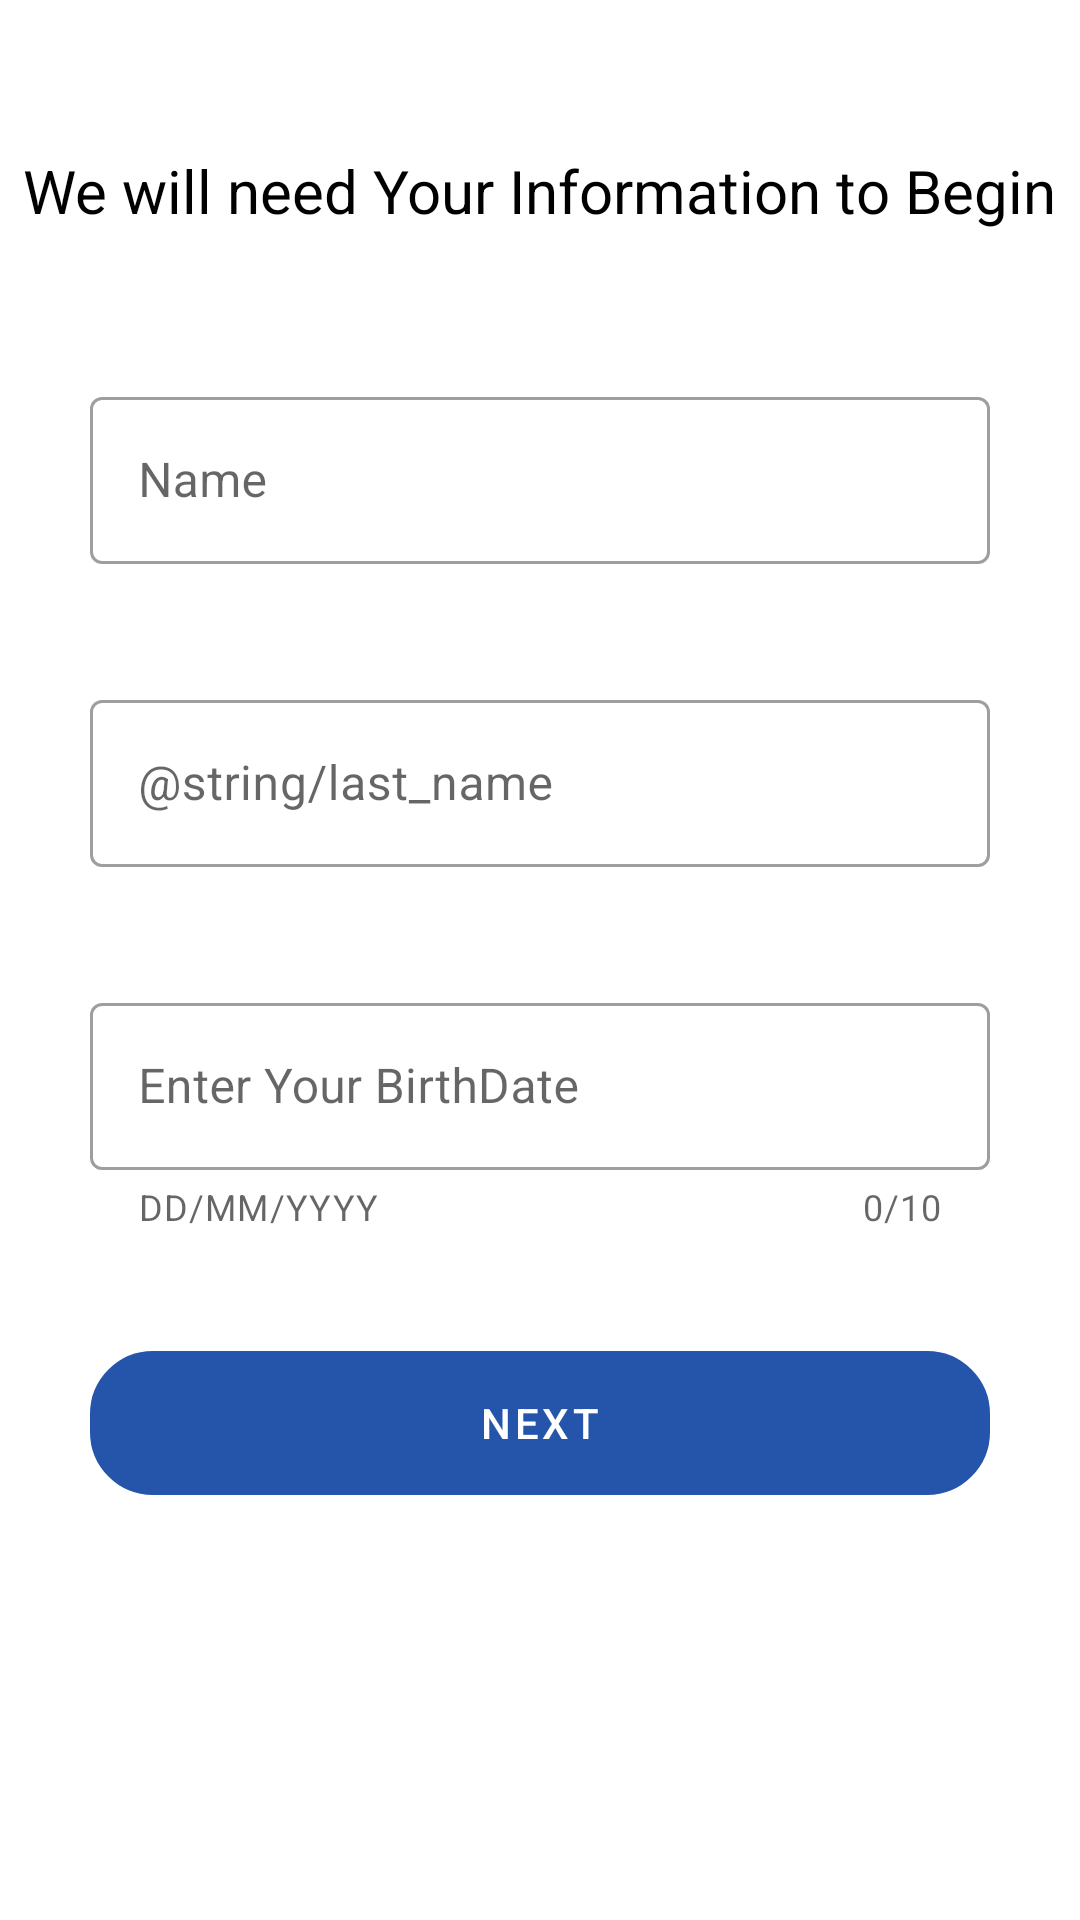

Android layout source for this screen:
<!-- AndroidManifest.xml: application theme Theme.AppTheme -->
<!-- res/layout/fragment_data.xml -->
<?xml version="1.0" encoding="utf-8"?>
<FrameLayout xmlns:android="http://schemas.android.com/apk/res/android"
    xmlns:tools="http://schemas.android.com/tools"
    android:layout_width="match_parent"
    android:layout_height="match_parent"
    xmlns:app="http://schemas.android.com/apk/res-auto"
    tools:context=".fragments.userinfo.CollectData">

    <LinearLayout
        android:layout_width="match_parent"
        android:layout_height="match_parent"
        android:orientation="vertical"
        tools:ignore="UselessParent">

        <TextView
            android:layout_width="wrap_content"
            android:layout_height="wrap_content"
            android:layout_gravity="center"
            android:layout_marginTop="50dp"
            android:text="@string/we_will_need"
            android:textColor="@color/black"
            android:textSize="20sp">

        </TextView>

        <com.google.android.material.textfield.TextInputLayout
            android:layout_width="match_parent"
            android:layout_height="wrap_content"
            android:layout_marginStart="30dp"
            android:layout_marginTop="50dp"
            android:layout_marginEnd="30dp"
            app:boxBackgroundMode="outline"
            style="@style/Widget.MaterialComponents.TextInputLayout.OutlinedBox"
            android:hint="@string/first_name">

            <com.google.android.material.textfield.TextInputEditText
                android:id="@+id/firstName"
                android:layout_width="match_parent"
                android:layout_height="wrap_content" />
        </com.google.android.material.textfield.TextInputLayout>


        <com.google.android.material.textfield.TextInputLayout
            android:layout_width="match_parent"
            android:layout_height="wrap_content"
            android:hint="@string/last_name"
            android:layout_marginStart="30dp"
            app:boxBackgroundMode="outline"
            style="@style/Widget.MaterialComponents.TextInputLayout.OutlinedBox"
            android:layout_marginTop="40dp"
            android:layout_marginEnd="30dp">

            <com.google.android.material.textfield.TextInputEditText
                android:id="@+id/lastName"
                android:layout_width="match_parent"
                android:layout_height="wrap_content"
   />
        </com.google.android.material.textfield.TextInputLayout>

        <com.google.android.material.textfield.TextInputLayout
            android:layout_width="match_parent"
            android:layout_marginStart="30dp"
            android:layout_marginTop="40dp"
            android:layout_marginEnd="30dp"
            android:hint="@string/birthdate"
            app:boxBackgroundMode="outline"
            app:counterEnabled="true"
            app:counterMaxLength="10"
            style="@style/Widget.MaterialComponents.TextInputLayout.OutlinedBox"
            app:helperText="DD/MM/YYYY"
            android:inputType="date"
            android:layout_height="wrap_content">


            <com.google.android.material.textfield.TextInputEditText
                android:id="@+id/birth_date_edit"
                android:layout_width="match_parent"
                android:layout_height="wrap_content"
                android:inputType="date" />
        </com.google.android.material.textfield.TextInputLayout>



            <com.google.android.material.button.MaterialButton
                android:id="@+id/btn_userInfo_next"
                android:layout_width="match_parent"
                android:layout_height="wrap_content"
                android:layout_gravity="center_horizontal"
                android:layout_marginStart="30dp"
                android:layout_marginTop="40dp"
                android:background="@drawable/btn_hollow"
                android:layout_marginEnd="30dp"
                android:text="@string/next"
                android:textAlignment="center"
                android:textColor="@color/white" />


    </LinearLayout>

</FrameLayout>
<!-- resources referenced by this layout -->
<resources>
  <color name="black">#FF000000</color>
  <color name="white">#FFFFFFFF</color>
  <!-- drawable btn_hollow (drawable) -->
  <?xml version="1.0" encoding="utf-8"?>
  <shape android:shape="rectangle"
      xmlns:android="http://schemas.android.com/apk/res/android">
  
      <stroke
          android:color="@color/blue"
          android:width="2dp">
      </stroke>
  
      <corners android:radius="20dp"/>
  </shape>
  <string name="birthdate">Enter Your BirthDate</string>
  <string name="first_name">Name</string>
  <string name="next">Next</string>
  <string name="we_will_need">We will need Your Information to Begin</string>
  <style name="Theme.AppTheme" parent="Theme.MaterialComponents.Light.NoActionBar">
          
          <item name="colorPrimary">@color/blue</item>
          <item name="colorPrimaryVariant">@color/white</item>
          <item name="colorOnPrimary">@color/white</item>
          
          <item name="colorSecondary">@color/white</item>
          <item name="colorSecondaryVariant">@color/teal_700</item>
          <item name="colorOnSecondary">@color/black</item>
          
          
      </style>
  <color name="blue">#2455ab</color>
  <color name="teal_700">#FF018786</color>
</resources>
